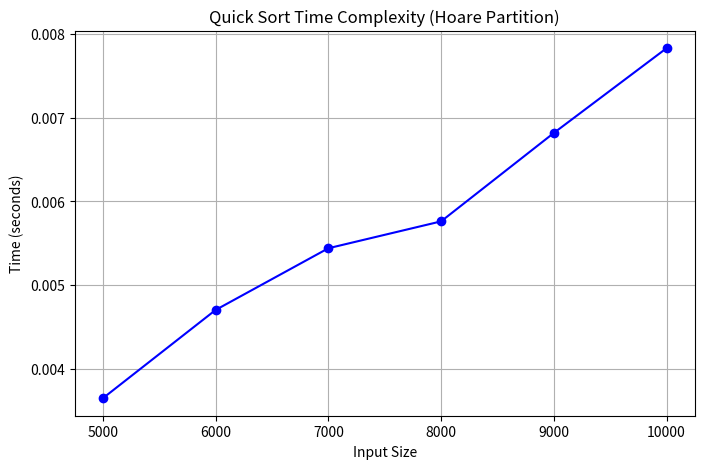

Generate this figure with matplotlib:
""". Design and implement C/JAVA/Python Program to sort a given set of n integer 
elements using Quick Sort method and compute its time complexity. Run the 
program for varied values of n> 5000 and record the time taken to sort. Plot a graph 
of the time taken versus n. The elements can be read from a file or can be generated 
using the random number generator"""
import random
import time
import matplotlib.pyplot as plt


def partition_hoare(arr, low, high):
    pivot = arr[low]   
    i = low - 1
    j = high + 1

    while True:
        i += 1
        while arr[i] < pivot:
            i += 1

        j -= 1
        while arr[j] > pivot:
            j -= 1

        if i >= j:
            return j

        arr[i], arr[j] = arr[j], arr[i]


def quick_sort(arr, low, high):
    if low < high:
        pi = partition_hoare(arr, low, high)
        quick_sort(arr, low, pi)
        quick_sort(arr, pi + 1, high)


sizes = [5000, 6000, 7000, 8000, 9000, 10000]
times = []

for s in sizes:
    arr = [random.randint(1, 10000) for _ in range(s)]
    start = time.time()
    quick_sort(arr, 0, len(arr) - 1)
    end = time.time()
    times.append(end - start)

print("Sizes:", sizes)
print("Times:", times)



plt.figure(figsize=(8, 5))
plt.plot(sizes, times, marker='o', linestyle='-', color='blue')
plt.title("Quick Sort Time Complexity (Hoare Partition)")
plt.xlabel("Input Size")
plt.ylabel("Time (seconds)")
plt.grid(True)
plt.show()
